Image classification data set "cats_and_dogs" (haotangphuoc/data-science-project on GitHub). Class labels (2): cats, dogs.

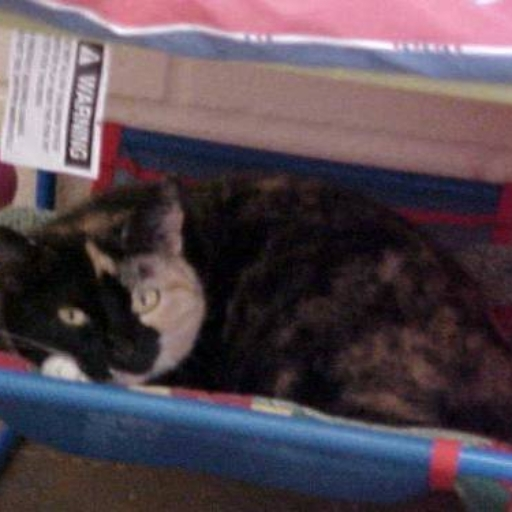
Label: cats

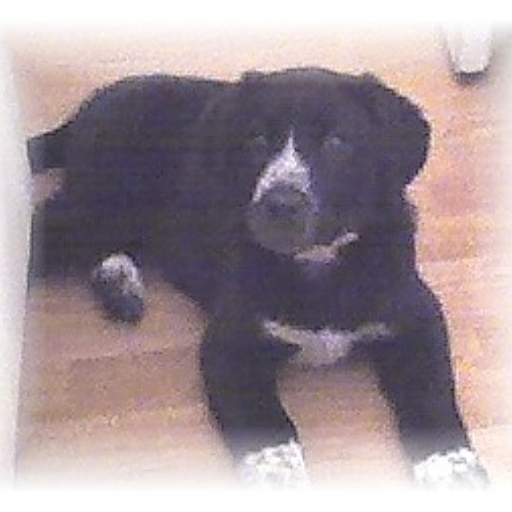
Label: dogs

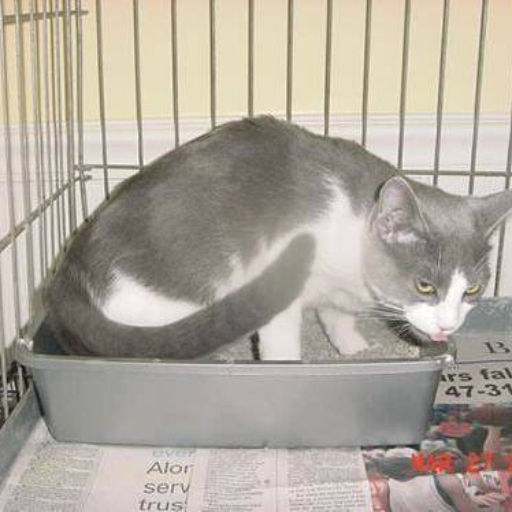
Label: cats

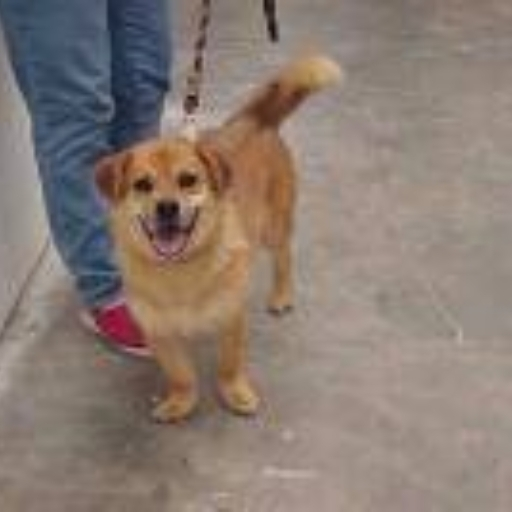
Label: dogs

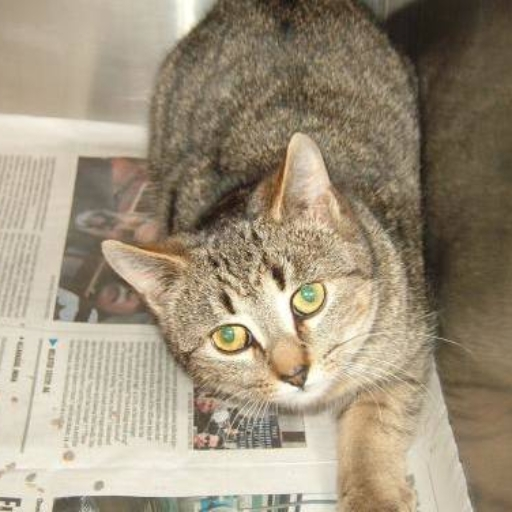
Label: cats

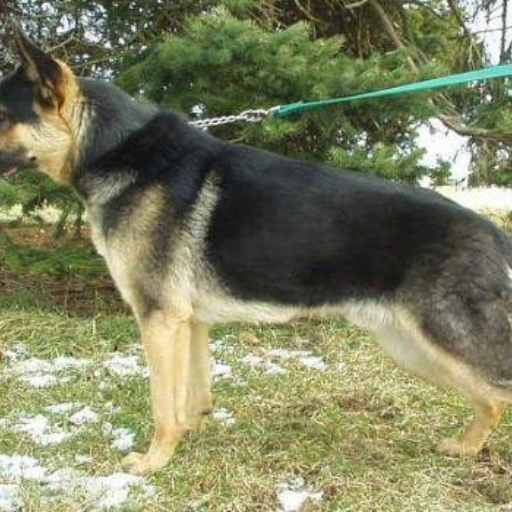
Label: dogs
